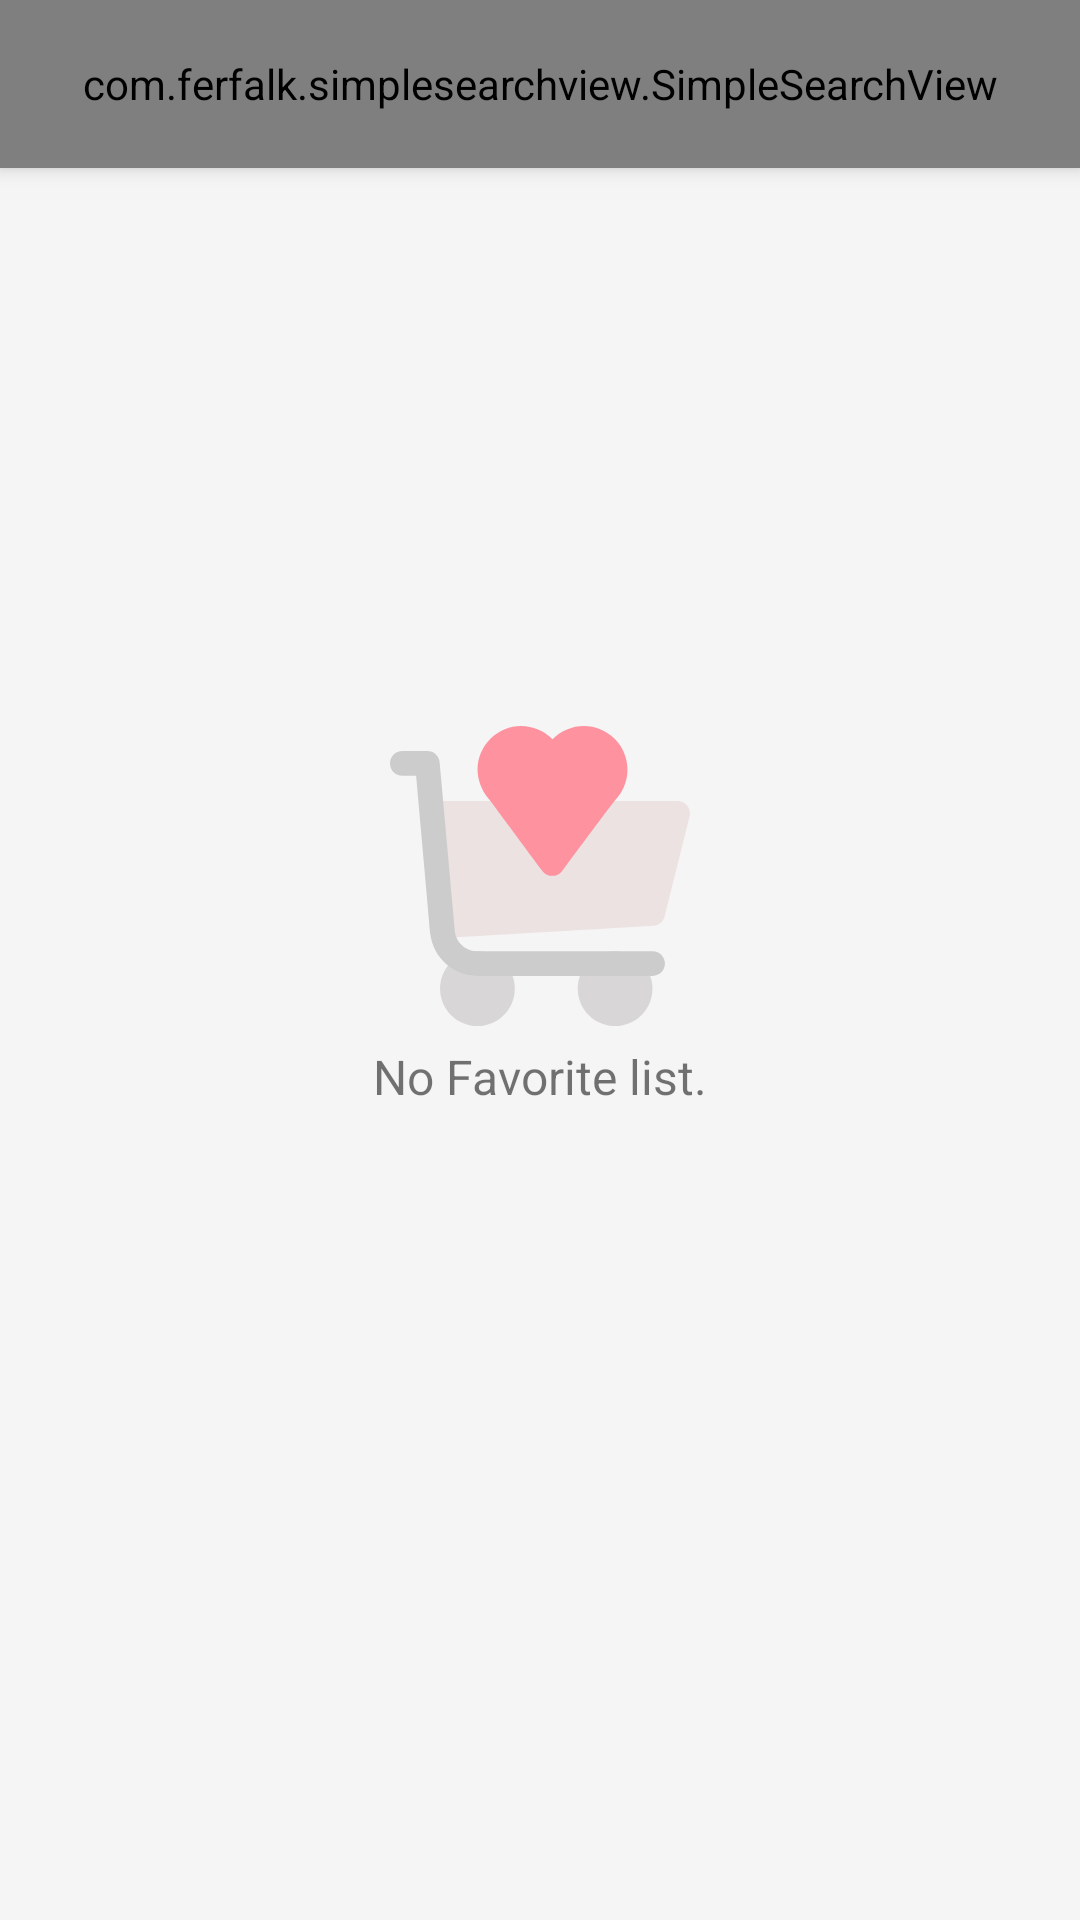

Write the Android layout XML for this screen, with the resource values it uses.
<!-- AndroidManifest.xml: activity theme AppTheme.NoActionBar.Default -->
<!-- res/layout/activity_favorite.xml -->
<?xml version="1.0" encoding="utf-8"?>
<androidx.coordinatorlayout.widget.CoordinatorLayout xmlns:android="http://schemas.android.com/apk/res/android"
    xmlns:app="http://schemas.android.com/apk/res-auto"
    xmlns:tools="http://schemas.android.com/tools"
    android:layout_width="match_parent"
    android:layout_height="match_parent"
    tools:context=".Activity.Account.AccountMenu.FavoriteActivity">

    <com.google.android.material.appbar.AppBarLayout
        android:layout_width="match_parent"
        android:layout_height="?attr/actionBarSize"
        android:theme="@style/AppTheme.AppBarOverlay">

        <FrameLayout
            android:layout_width="match_parent"
            android:layout_height="match_parent"
            app:layout_scrollFlags="scroll|enterAlways">

            <androidx.appcompat.widget.Toolbar
                android:id="@+id/toolbar"
                android:layout_width="match_parent"
                android:layout_height="match_parent"
                android:background="?attr/colorPrimary"
                app:popupTheme="@style/AppTheme.PopupOverlay" />

            <com.ferfalk.simplesearchview.SimpleSearchView
                android:id="@+id/searchView"
                android:layout_width="match_parent"
                android:layout_height="match_parent"
                android:background="@color/colorPrimary" />

        </FrameLayout>

    </com.google.android.material.appbar.AppBarLayout>


    <androidx.core.widget.NestedScrollView
        android:layout_width="match_parent"
        android:layout_height="match_parent"
        android:background="#F5F5F5"
        app:layout_behavior="com.google.android.material.appbar.AppBarLayout$ScrollingViewBehavior">

        <ScrollView
            android:layout_width="match_parent"
            android:layout_height="match_parent">

            <RelativeLayout
                android:layout_width="match_parent"
                android:layout_height="500dp">

                <ProgressBar
                    android:id="@+id/progressBar"
                    android:layout_width="wrap_content"
                    android:layout_height="wrap_content"
                    android:layout_centerInParent="true"
                    android:indeterminate="true"
                    android:visibility="invisible" />

                <androidx.recyclerview.widget.RecyclerView
                    android:paddingVertical="10dp"
                    android:id="@+id/rvFavorite"
                    android:layout_width="match_parent"
                    android:layout_height="match_parent" />


                <TextView
                    android:id="@+id/tvEmptySearch"
                    android:layout_width="match_parent"
                    android:layout_height="wrap_content"
                    android:layout_marginHorizontal="20dp"
                    android:layout_marginTop="40dp"
                    android:fontFamily="sans-serif"
                    android:gravity="center_horizontal"
                    android:textColor="@android:color/black"
                    android:textSize="16sp" />


                <RelativeLayout
                    android:id="@+id/emptyFav"
                    android:layout_centerInParent="true"
                    android:layout_width="match_parent"
                    android:layout_height="match_parent">


                    <ImageView
                        android:id="@+id/ivNoFav"
                        android:layout_width="100dp"
                        android:layout_height="100dp"
                        android:layout_centerHorizontal="true"
                        android:src="@drawable/ic_fav" />

                    <TextView
                        android:layout_width="wrap_content"
                        android:layout_height="wrap_content"
                        android:layout_below="@id/ivNoFav"
                        android:layout_centerHorizontal="true"
                        android:layout_marginTop="6dp"
                        android:fontFamily="sans-serif"
                        android:text="No Favorite list."
                        android:textSize="16sp" />
                </RelativeLayout>

            </RelativeLayout>

        </ScrollView>


    </androidx.core.widget.NestedScrollView>


</androidx.coordinatorlayout.widget.CoordinatorLayout>
<!-- resources referenced by this layout -->
<resources>
  <color name="colorPrimary">@android:color/holo_blue_light</color>
  <!-- drawable ic_fav (drawable) -->
  <vector xmlns:android="http://schemas.android.com/apk/res/android"
      android:width="100dp"
      android:height="100dp"
      android:viewportWidth="511.393"
      android:viewportHeight="511.393">
    <path
        android:pathData="m149.025,384.06c-35.105,0 -63.666,28.561 -63.666,63.667s28.561,63.667 63.666,63.667c35.106,0 63.667,-28.561 63.667,-63.667s-28.56,-63.667 -63.667,-63.667z"
        android:fillColor="#d8d6d6"/>
    <path
        android:pathData="m383.692,384.06c-35.106,0 -63.667,28.561 -63.667,63.667s28.561,63.667 63.667,63.667 63.667,-28.561 63.667,-63.667 -28.56,-63.667 -63.667,-63.667z"
        android:fillColor="#d8d6d6"/>
    <path
        android:pathData="m490.359,128.057h-415.997c-12.192,0 -21.84,10.367 -20.943,22.542l14.12,191.78c0.812,11.027 10.008,19.459 20.925,19.459 0.964,0 136.927,-8.011 360.458,-21.147 9.162,-0.538 16.914,-6.966 19.141,-15.87l42.67,-170.67c3.308,-13.236 -6.709,-26.094 -20.374,-26.094z"
        android:fillColor="#ece2e2"/>
    <path
        android:pathData="m382.92,21.888c-30.808,-30.792 -77.904,-27.67 -105.896,0.639 -27.839,-28.153 -74.885,-31.637 -105.903,-0.633 -25.194,25.206 -31.615,67.076 -3.046,101.983 6.881,8.388 4.68,5.723 91.698,123.087 8.367,11.285 25.271,11.323 33.688,0.067 96.167,-128.621 84.411,-113.205 94.549,-125.644 24.167,-29.642 21.981,-72.414 -5.09,-99.499z"
        android:fillColor="#fe929f"/>
    <path
        android:pathData="m447.692,426.06h-298.525c-41.154,0 -75.747,-30.83 -80.466,-71.715 -0.049,-0.416 1.094,12.263 -24.208,-269.618h-23.468c-11.598,0 -21,-9.402 -21,-21s9.402,-21 21,-21h42.667c10.87,0 19.944,8.296 20.916,19.123l25.844,287.917c2.378,19.567 18.979,34.293 38.715,34.293h298.525c11.598,0 21,9.402 21,21s-9.402,21 -21,21z"
        android:fillColor="#ccc"/>
  </vector>
  <style name="AppTheme.AppBarOverlay" parent="ThemeOverlay.AppCompat.Dark.ActionBar" />
  <style name="AppTheme.PopupOverlay" parent="ThemeOverlay.AppCompat.Light" />
  <style name="AppTheme.NoActionBar.Default" parent="Theme.AppCompat.Light.NoActionBar">
          <item name="colorPrimary">@color/colorPrimary</item>
          <item name="colorPrimaryDark">@color/colorPrimaryDark</item>
          <item name="colorAccent">@color/colorAccent</item>
      </style>
  <color name="colorPrimaryDark">@android:color/holo_blue_dark</color>
  <color name="colorAccent">@android:color/holo_blue_light</color>
</resources>
